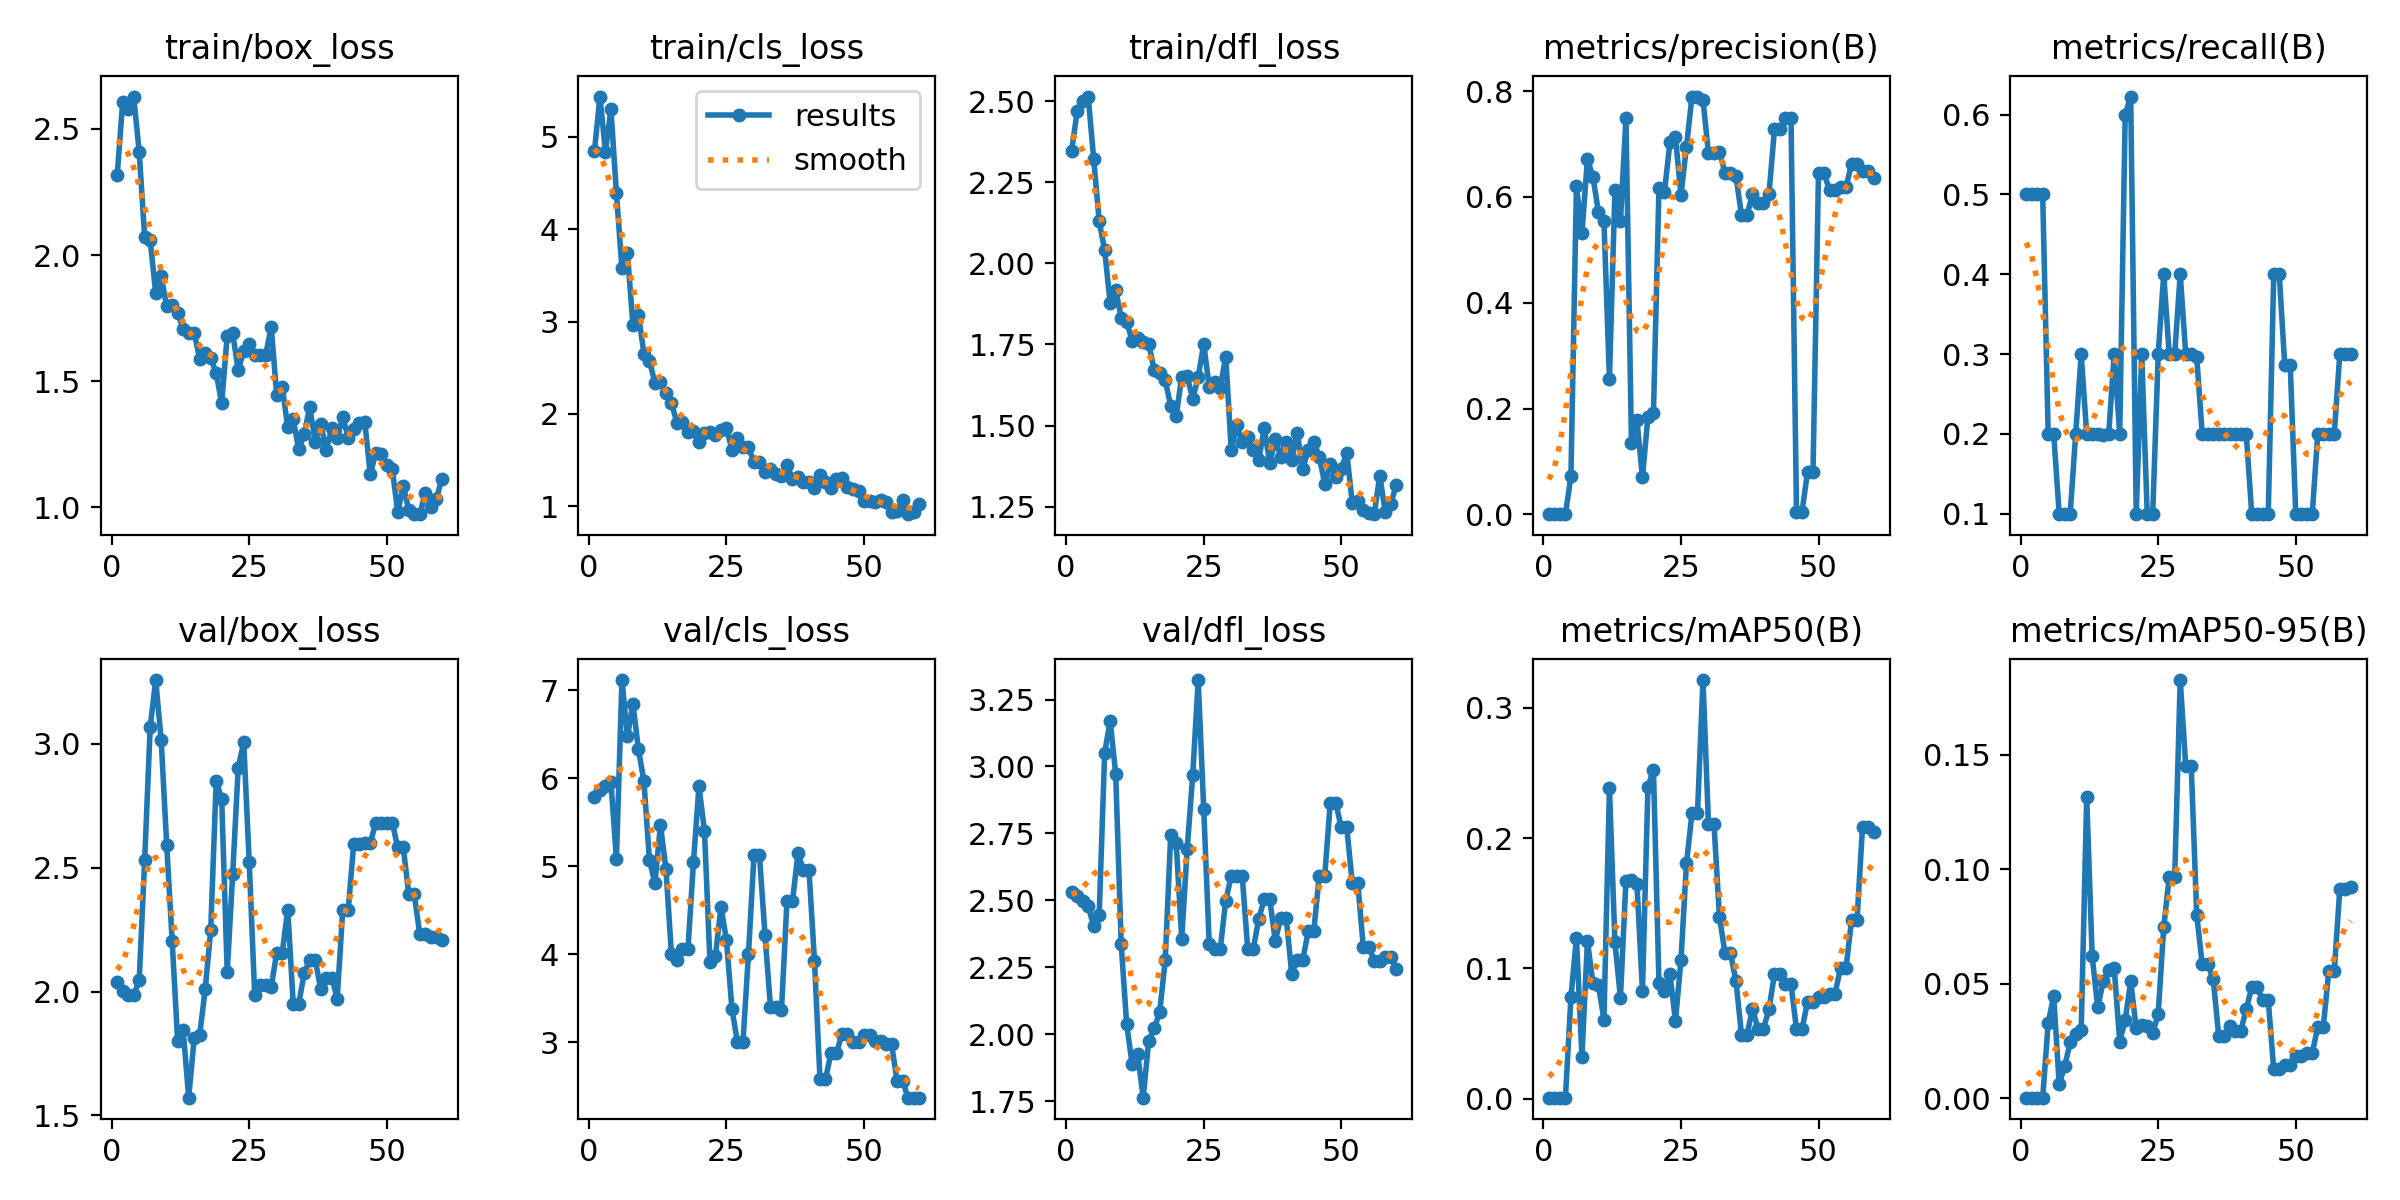

Source data for this figure (header and first rows):
epoch, time, train/box_loss, train/cls_loss, train/dfl_loss, metrics/precision(B), metrics/recall(B), metrics/mAP50(B), metrics/mAP50-95(B), val/box_loss, val/cls_loss, val/dfl_loss, lr/pg0, lr/pg1, lr/pg2
1, 3.672, 2.315, 4.843, 2.348, 0.00056, 0.5, 0.00085, 0.00017, 2.039, 5.787, 2.533, 1.667e-05, 1.667e-05, 1.667e-05
2, 4.619, 2.606, 5.436, 2.47, 0.00056, 0.5, 0.00084, 0.00017, 2.002, 5.865, 2.515, 4.91848e-05, 4.91848e-05, 4.91848e-05
3, 5.422, 2.578, 4.84, 2.501, 0.00056, 0.5, 0.00078, 0.00016, 1.986, 5.914, 2.498, 8.05995e-05, 8.05995e-05, 8.05995e-05
4, 6.212, 2.628, 5.296, 2.515, 0.00056, 0.5, 0.0008, 0.00016, 1.984, 5.953, 2.478, 0.0001109, 0.0001109, 0.0001109
5, 7.145, 2.409, 4.387, 2.322, 0.0722, 0.2, 0.07784, 0.03278, 2.045, 5.084, 2.404, 0.0001401, 0.0001401, 0.0001401
6, 8.259, 2.07, 3.58, 2.13, 0.6207, 0.2, 0.1235, 0.0445, 2.531, 7.116, 2.447, 0.0001682, 0.0001682, 0.0001682
7, 9.347, 2.058, 3.743, 2.04, 0.5314, 0.1, 0.03222, 0.00618, 3.067, 6.475, 3.052, 0.0001953, 0.0001953, 0.0001953
8, 10.32, 1.851, 2.959, 1.877, 0.6716, 0.1, 0.1211, 0.01379, 3.257, 6.843, 3.169, 0.0002212, 0.0002212, 0.0002212
9, 11.27, 1.915, 3.071, 1.918, 0.6381, 0.1, 0.08839, 0.02437, 3.014, 6.329, 2.972, 0.000246, 0.000246, 0.000246
10, 12.37, 1.796, 2.654, 1.833, 0.5712, 0.2, 0.08716, 0.02783, 2.593, 5.966, 2.336, 0.0002697, 0.0002697, 0.0002697
11, 13.88, 1.803, 2.576, 1.82, 0.5545, 0.3, 0.06065, 0.0295, 2.202, 5.07, 2.036, 0.0002923, 0.0002923, 0.0002923
12, 15.25, 1.77, 2.337, 1.761, 0.256, 0.2, 0.2381, 0.1313, 1.799, 4.807, 1.887, 0.0003138, 0.0003138, 0.0003138
13, 16.33, 1.709, 2.341, 1.77, 0.6138, 0.2, 0.1198, 0.06189, 1.844, 5.467, 1.924, 0.0003342, 0.0003342, 0.0003342
14, 17.28, 1.69, 2.229, 1.757, 0.5543, 0.2, 0.07748, 0.03955, 1.572, 4.971, 1.763, 0.0003535, 0.0003535, 0.0003535
15, 18.24, 1.691, 2.114, 1.752, 0.7487, 0.1984, 0.1672, 0.05092, 1.812, 3.997, 1.975, 0.0003718, 0.0003718, 0.0003718
16, 19.2, 1.589, 1.906, 1.672, 0.1352, 0.2, 0.1676, 0.05587, 1.825, 3.935, 2.022, 0.0003889, 0.0003889, 0.0003889
17, 20.15, 1.611, 1.909, 1.661, 0.1777, 0.3, 0.1647, 0.0568, 2.009, 4.055, 2.083, 0.0004049, 0.0004049, 0.0004049
18, 21.12, 1.594, 1.809, 1.64, 0.07025, 0.2, 0.08276, 0.02465, 2.247, 4.059, 2.275, 0.0004198, 0.0004198, 0.0004198
19, 22.02, 1.532, 1.818, 1.561, 0.1848, 0.6, 0.2395, 0.03412, 2.851, 5.043, 2.744, 0.0004336, 0.0004336, 0.0004336
20, 22.97, 1.412, 1.693, 1.529, 0.1913, 0.6226, 0.2522, 0.05101, 2.775, 5.909, 2.714, 0.0004463, 0.0004463, 0.0004463
21, 23.99, 1.681, 1.792, 1.651, 0.6161, 0.1, 0.0889, 0.03048, 2.079, 5.403, 2.356, 0.0004579, 0.0004579, 0.0004579
22, 24.95, 1.689, 1.802, 1.652, 0.6094, 0.3, 0.0828, 0.03193, 2.475, 3.91, 2.693, 0.0004684, 0.0004684, 0.0004684
23, 26.37, 1.544, 1.77, 1.582, 0.703, 0.1, 0.09538, 0.03143, 2.904, 3.983, 2.967, 0.0004778, 0.0004778, 0.0004778
24, 27.76, 1.62, 1.828, 1.649, 0.713, 0.1, 0.0598, 0.02822, 3.006, 4.54, 3.323, 0.0004862, 0.0004862, 0.0004862
25, 28.7, 1.648, 1.848, 1.752, 0.6035, 0.3, 0.1063, 0.03683, 2.522, 4.16, 2.843, 0.0004934, 0.0004934, 0.0004934
26, 29.64, 1.602, 1.609, 1.62, 0.6946, 0.4, 0.1805, 0.07458, 1.985, 3.376, 2.336, 0.0004995, 0.0004995, 0.0004995
27, 30.59, 1.604, 1.742, 1.635, 0.7896, 0.3, 0.219, 0.09655, 2.025, 2.997, 2.316, 0.0005045, 0.0005045, 0.0005045
28, 31.52, 1.605, 1.644, 1.616, 0.7896, 0.3, 0.219, 0.09655, 2.025, 2.997, 2.316, 0.0005084, 0.0005084, 0.0005084
29, 32.48, 1.715, 1.639, 1.713, 0.7838, 0.4, 0.3212, 0.1825, 2.02, 4.004, 2.499, 0.0005112, 0.0005112, 0.0005112
30, 33.54, 1.444, 1.476, 1.425, 0.6822, 0.3, 0.2107, 0.1451, 2.156, 5.122, 2.591, 0.0005129, 0.0005129, 0.0005129
31, 34.46, 1.479, 1.474, 1.502, 0.6822, 0.3, 0.2107, 0.1451, 2.156, 5.122, 2.591, 0.0005135, 0.0005135, 0.0005135
32, 35.42, 1.317, 1.376, 1.449, 0.6857, 0.296, 0.1395, 0.07998, 2.331, 4.223, 2.59, 0.000513, 0.000513, 0.000513
33, 36.4, 1.348, 1.408, 1.464, 0.6454, 0.2, 0.1116, 0.05838, 1.951, 3.399, 2.318, 0.0005114, 0.0005114, 0.0005114
34, 37.34, 1.229, 1.352, 1.424, 0.6454, 0.2, 0.1116, 0.05838, 1.951, 3.399, 2.318, 0.0005087, 0.0005087, 0.0005087
35, 38.56, 1.291, 1.33, 1.394, 0.639, 0.2, 0.09016, 0.05189, 2.074, 3.368, 2.43, 0.000505, 0.000505, 0.000505
36, 39.99, 1.397, 1.445, 1.493, 0.5655, 0.2, 0.04923, 0.02704, 2.129, 4.602, 2.505, 0.0005001, 0.0005001, 0.0005001
37, 41.12, 1.261, 1.3, 1.384, 0.5655, 0.2, 0.04923, 0.02704, 2.129, 4.602, 2.505, 0.0004941, 0.0004941, 0.0004941
38, 42.04, 1.33, 1.319, 1.457, 0.6051, 0.2, 0.06879, 0.03136, 2.009, 5.149, 2.35, 0.000487, 0.000487, 0.000487
39, 43, 1.228, 1.259, 1.404, 0.5884, 0.2, 0.05385, 0.02912, 2.056, 4.952, 2.433, 0.0004788, 0.0004788, 0.0004788
40, 43.91, 1.314, 1.258, 1.448, 0.5884, 0.2, 0.05385, 0.02912, 2.056, 4.952, 2.433, 0.0004695, 0.0004695, 0.0004695
41, 44.87, 1.273, 1.197, 1.394, 0.6057, 0.2, 0.06854, 0.03889, 1.972, 3.925, 2.226, 0.0004591, 0.0004591, 0.0004591
42, 45.81, 1.359, 1.343, 1.478, 0.7278, 0.1, 0.09577, 0.04836, 2.33, 2.58, 2.278, 0.0004476, 0.0004476, 0.0004476
43, 46.76, 1.276, 1.266, 1.366, 0.7278, 0.1, 0.09577, 0.04836, 2.33, 2.58, 2.278, 0.000435, 0.000435, 0.000435
44, 47.71, 1.311, 1.197, 1.425, 0.7488, 0.09951, 0.08818, 0.04268, 2.597, 2.877, 2.385, 0.0004213, 0.0004213, 0.0004213
45, 48.62, 1.335, 1.295, 1.451, 0.7488, 0.09951, 0.08818, 0.04268, 2.597, 2.877, 2.385, 0.0004065, 0.0004065, 0.0004065
46, 49.53, 1.339, 1.302, 1.403, 0.00512, 0.4, 0.0532, 0.01249, 2.599, 3.098, 2.592, 0.0003906, 0.0003906, 0.0003906
47, 50.4, 1.131, 1.203, 1.321, 0.00512, 0.4, 0.0532, 0.01249, 2.599, 3.098, 2.592, 0.0003736, 0.0003736, 0.0003736
48, 51.75, 1.215, 1.187, 1.381, 0.07989, 0.286, 0.07427, 0.01463, 2.681, 2.998, 2.863, 0.0003555, 0.0003555, 0.0003555
49, 53.05, 1.212, 1.17, 1.342, 0.07989, 0.286, 0.07427, 0.01463, 2.681, 2.998, 2.863, 0.0003363, 0.0003363, 0.0003363
50, 54.1, 1.167, 1.06, 1.367, 0.6451, 0.1, 0.07835, 0.01827, 2.682, 3.081, 2.773, 0.000316, 0.000316, 0.000316
51, 55.98, 1.152, 1.061, 1.416, 0.6451, 0.1, 0.07835, 0.01827, 2.682, 3.081, 2.773, 0.0002917, 0.0002917, 0.0002917
52, 57.24, 0.9797, 1.046, 1.261, 0.6127, 0.1, 0.08067, 0.01964, 2.582, 3.014, 2.565, 0.0002642, 0.0002642, 0.0002642
53, 58.15, 1.085, 1.063, 1.269, 0.6127, 0.1, 0.08067, 0.01964, 2.582, 3.014, 2.565, 0.0002367, 0.0002367, 0.0002367
54, 59.14, 0.9896, 1.048, 1.241, 0.6189, 0.2, 0.1002, 0.03105, 2.393, 2.984, 2.327, 0.0002092, 0.0002092, 0.0002092
55, 60.03, 0.9744, 0.933, 1.229, 0.6189, 0.2, 0.1002, 0.03105, 2.393, 2.984, 2.327, 0.0001817, 0.0001817, 0.0001817
56, 60.93, 0.9727, 0.9444, 1.227, 0.6618, 0.2, 0.1368, 0.05528, 2.231, 2.561, 2.274, 0.0001542, 0.0001542, 0.0001542
57, 61.84, 1.056, 1.07, 1.346, 0.6618, 0.2, 0.1368, 0.05528, 2.231, 2.561, 2.274, 0.0001267, 0.0001267, 0.0001267
58, 62.76, 1.001, 0.9145, 1.232, 0.6492, 0.3, 0.2086, 0.0912, 2.219, 2.371, 2.289, 9.91865e-05, 9.91865e-05, 9.91865e-05
59, 63.8, 1.032, 0.9398, 1.259, 0.6492, 0.3, 0.2086, 0.0912, 2.219, 2.371, 2.289, 7.1681e-05, 7.1681e-05, 7.1681e-05
60, 65.29, 1.112, 1.02, 1.316, 0.6349, 0.3, 0.2045, 0.09236, 2.208, 2.37, 2.245, 4.41755e-05, 4.41755e-05, 4.41755e-05
